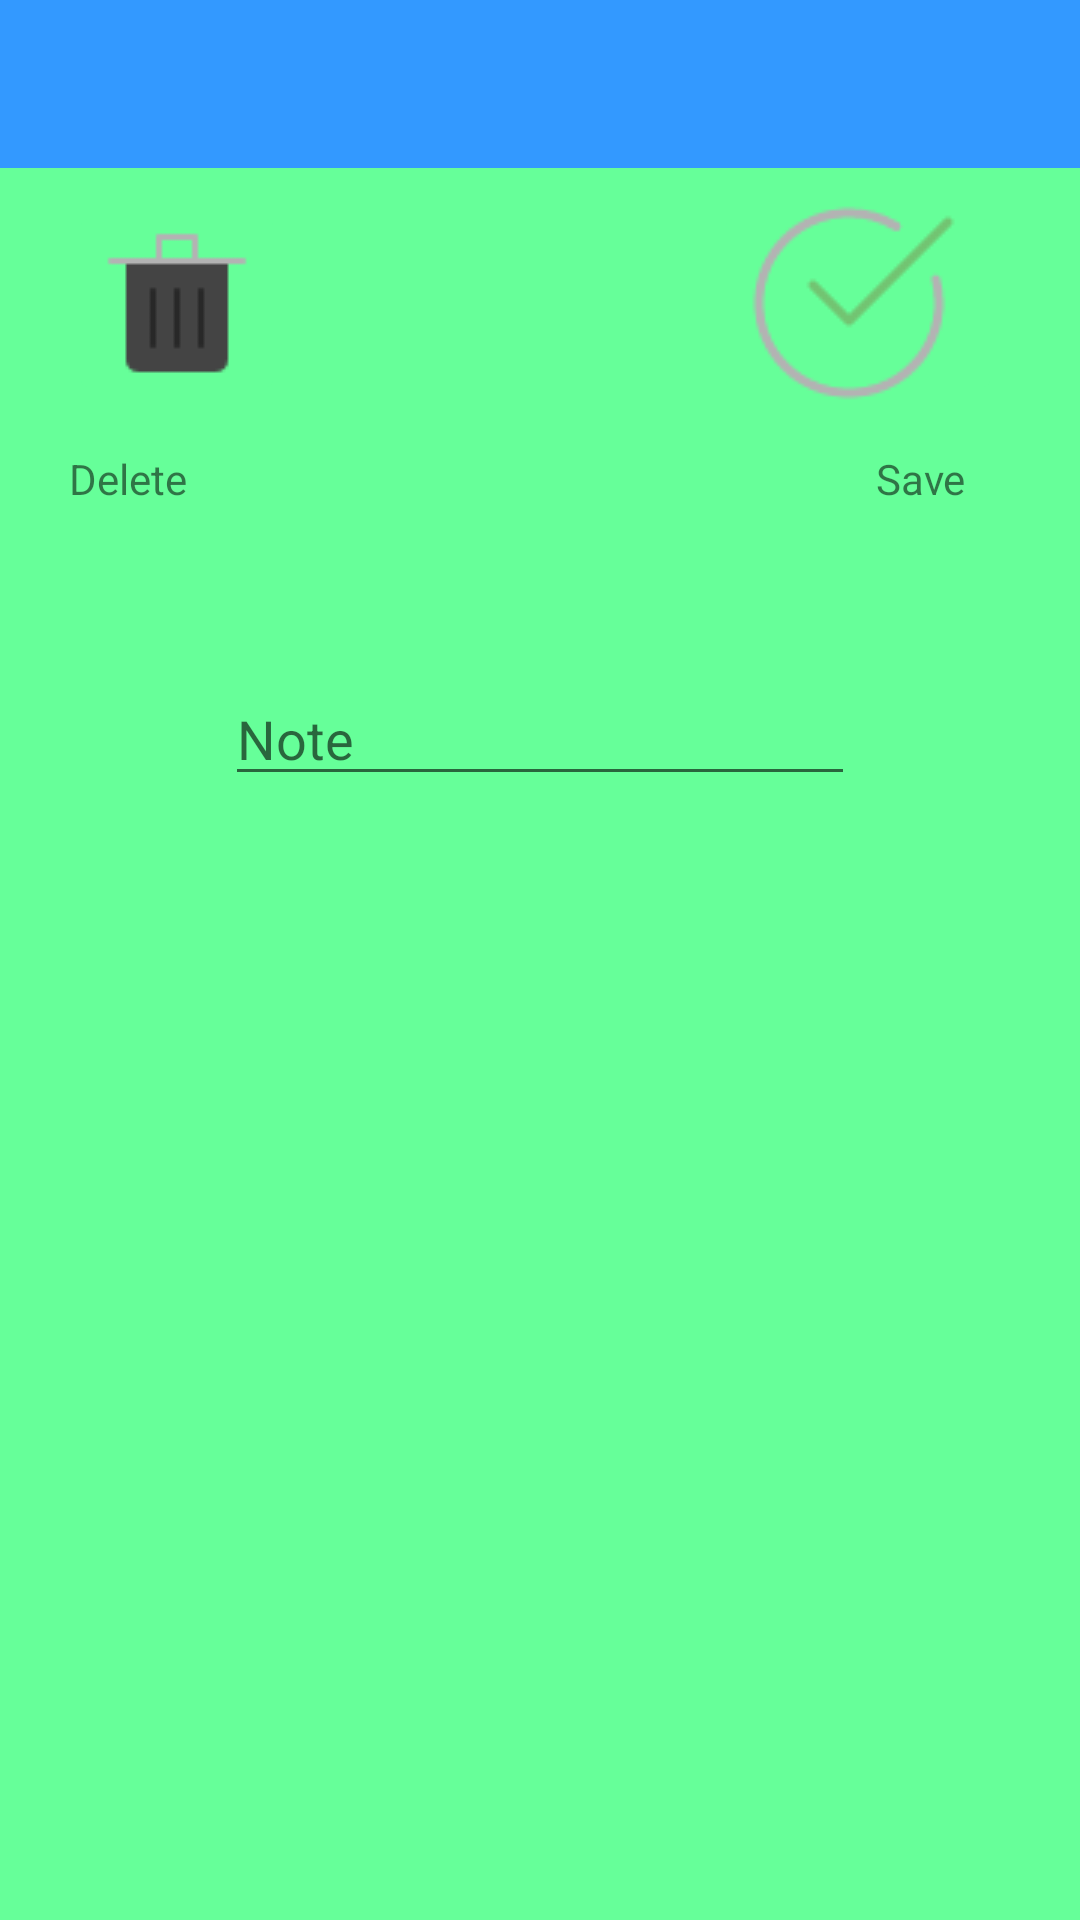

This screen was rendered from an Android layout file. Write that file and the resources it references.
<!-- AndroidManifest.xml: application theme AppTheme -->
<!-- res/layout/write_diary.xml -->
<?xml version="1.0" encoding="utf-8"?>
<RelativeLayout xmlns:android="http://schemas.android.com/apk/res/android"
    android:layout_width="match_parent"
    android:layout_height="match_parent"
    xmlns:app="http://schemas.android.com/apk/res-auto"
    android:background="#66ff99">
    <android.support.v7.widget.Toolbar
        android:id="@+id/toolbar_diary"
        android:layout_height="wrap_content"
        android:layout_width="match_parent"
        android:background="?attr/colorPrimary"
        android:minHeight="?attr/actionBarSize"
        app:theme="@style/ThemeOverlay.AppCompat.Dark"
        />

    <ImageButton
        android:id="@+id/diary_delete"

        android:layout_width="wrap_content"
        android:layout_height="wrap_content"
        android:layout_alignParentStart="true"
        android:backgroundTint="#66ff99"
        android:layout_below="@+id/toolbar_diary"
        android:layout_marginStart="23dp"
        android:layout_marginTop="11dp"
        app:srcCompat="@mipmap/trash" />

    <ImageButton
        android:id="@+id/diary_save"
        android:layout_width="wrap_content"
        android:layout_height="wrap_content"
        android:layout_alignParentEnd="true"
        android:backgroundTint="#66ff99"
        android:layout_alignTop="@+id/diary_delete"
        android:layout_marginEnd="26dp"
        app:srcCompat="@mipmap/check_circle_07"
        android:layout_alignBottom="@+id/diary_delete" />

    <TextView
        android:id="@+id/delete"
        android:paddingTop="0dp"
        android:layout_width="wrap_content"
        android:layout_height="wrap_content"
        android:layout_alignStart="@+id/diary_delete"
        android:layout_below="@+id/diary_delete"
        android:layout_marginTop="15dp"
        android:text="Delete" />

    <TextView
        android:id="@+id/save"
        android:paddingTop="0dp"
        android:layout_marginRight="1in"
        android:layout_width="wrap_content"
        android:layout_height="wrap_content"
        android:layout_alignBottom="@+id/delete"
        android:layout_alignEnd="@+id/diary_save"
        android:layout_marginEnd="12dp"
        android:text="Save" />

    <EditText
        android:id="@+id/note"
        android:paddingTop="0dp"
        android:layout_width="wrap_content"
        android:layout_height="wrap_content"
        android:layout_below="@+id/save"
        android:layout_centerHorizontal="true"
        android:layout_marginTop="65dp"
        android:ems="10"
        android:inputType="textPersonName"
        android:hint="Note" />


</RelativeLayout>
<!-- resources referenced by this layout -->
<resources>
  <!-- mipmap check_circle_07: png bitmap (mipmap-mdpi, 1737 bytes) -->
  <!-- mipmap trash: png bitmap (mipmap-mdpi, 435 bytes) -->
  <style name="AppTheme" parent="Theme.AppCompat.Light.NoActionBar">
          
          <item name="colorPrimary">#3399ff</item>
          <item name="colorPrimaryDark">#307d7e</item>
          <item name="colorAccent">#43bfc7</item>
  
      </style>
</resources>
